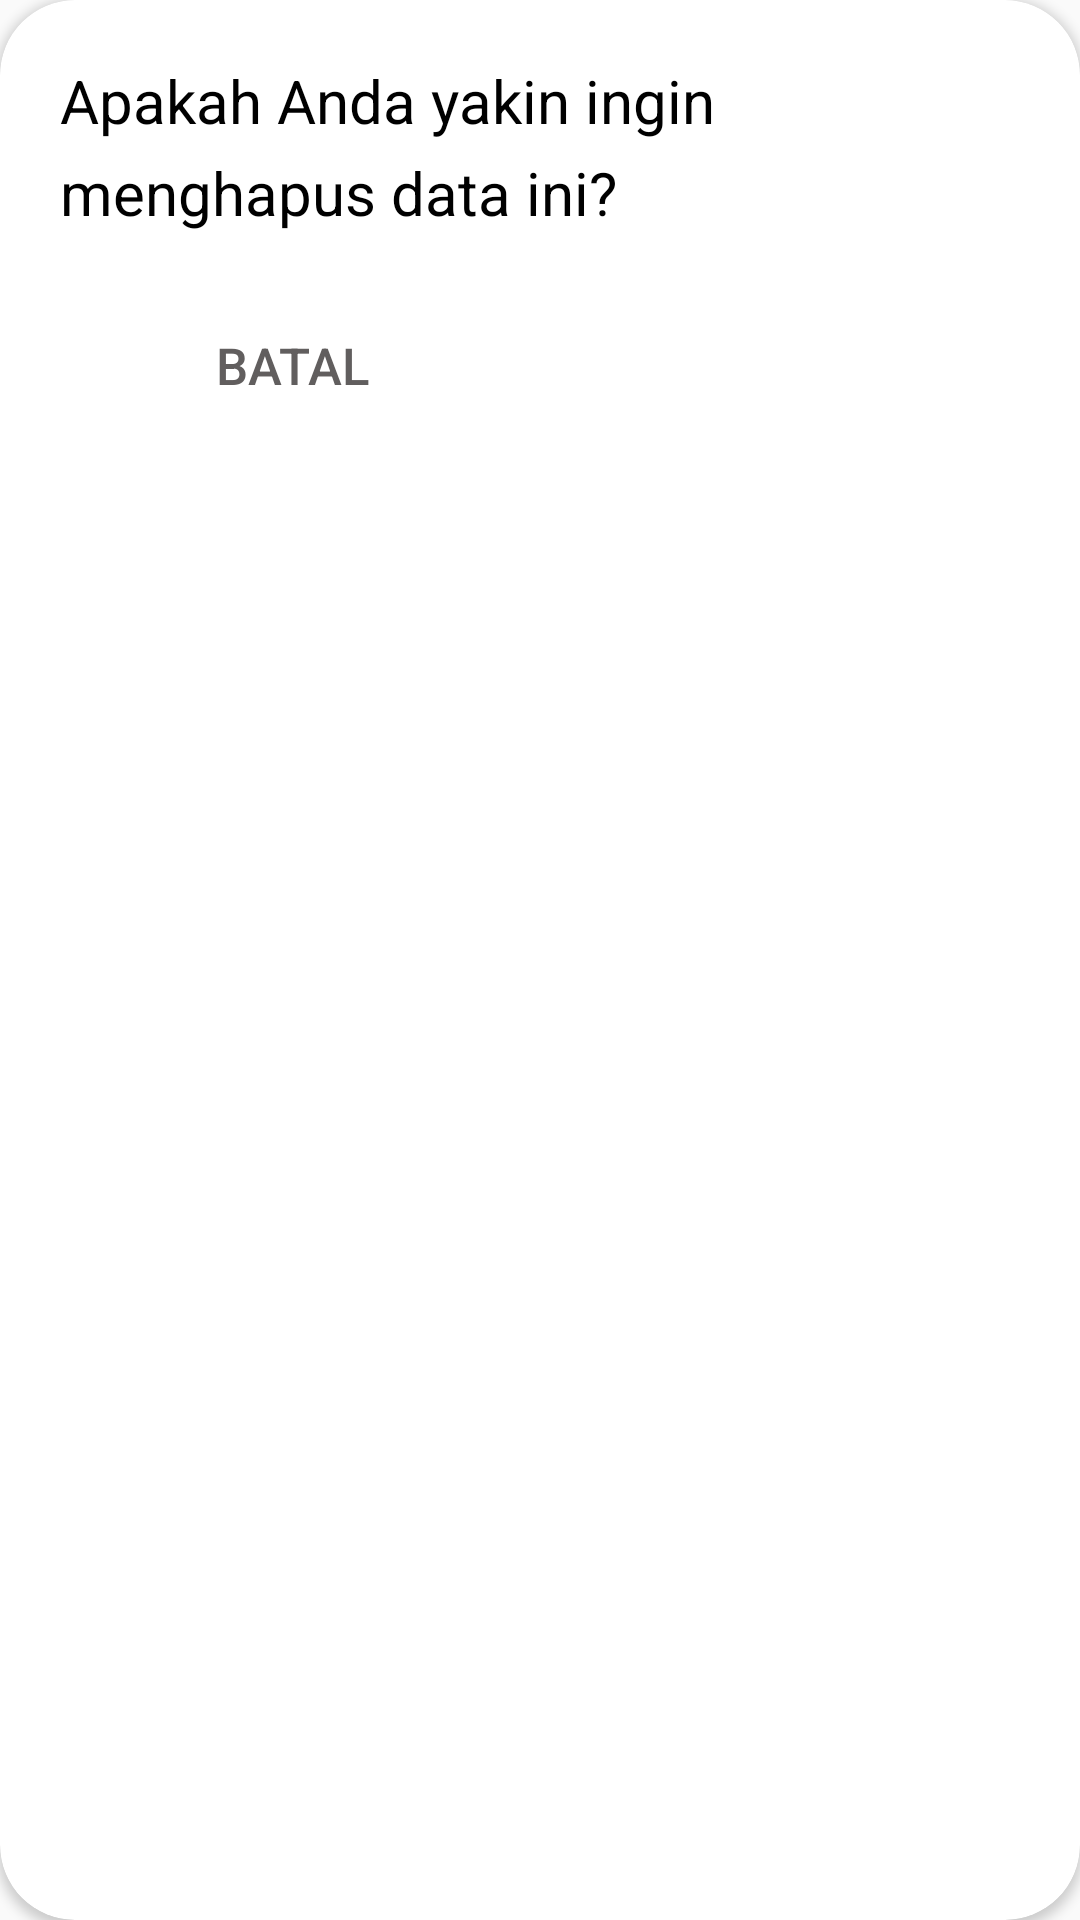

Produce the Android XML layout that renders to this screen, including the resource entries it uses.
<!-- AndroidManifest.xml: application theme Theme.FoodRecipes -->
<!-- res/layout/fragment_option_dialog.xml -->
<?xml version="1.0" encoding="utf-8"?>
<androidx.cardview.widget.CardView
    xmlns:android="http://schemas.android.com/apk/res/android"
    xmlns:tools="http://schemas.android.com/tools"
    xmlns:app="http://schemas.android.com/apk/res-auto"
    android:layout_width="match_parent"
    android:layout_height="wrap_content"
    app:cardCornerRadius="25dp">
    <LinearLayout
        android:id="@+id/fragement_layout"
        android:padding="20dp"
        android:layout_width="match_parent"
        android:layout_height="wrap_content"
        android:orientation="vertical">
        <TextView
            android:layout_width="match_parent"
            android:layout_height="wrap_content"
            android:text="Apakah Anda yakin ingin menghapus data ini?"
            android:textColor="@color/black"
            android:layout_marginBottom="20dp"
            android:lineSpacingExtra="7dp"
            android:textSize="20sp"/>
        <LinearLayout
            android:layout_width="match_parent"
            android:layout_height="match_parent"
            android:orientation="horizontal">
            <Button
                android:id="@+id/btn_cancel"
                android:layout_width="wrap_content"
                android:layout_height="wrap_content"
                android:text="Batal"
                android:textSize="17sp"
                android:layout_weight="1"
                android:background="@drawable/btncancel_dialog"
                android:textColor="#615E5E"
                android:layout_marginEnd="10dp"/>
            <Button
                android:id="@+id/btn_delete"
                android:layout_width="wrap_content"
                android:layout_height="wrap_content"
                android:layout_weight="1"
                android:text="Hapus"
                android:textSize="17sp"
                android:background="@drawable/btndelete_dialog"
                android:textColor="#FFFFFF"/>
        </LinearLayout>
    </LinearLayout>

</androidx.cardview.widget.CardView>
<!-- resources referenced by this layout -->
<resources>
  <style name="Theme.FoodRecipes" parent="Base.Theme.FoodRecipes" />
  <style name="Base.Theme.FoodRecipes" parent="Theme.AppCompat.Light.NoActionBar">
          
          
      </style>
  <!-- not gathered from this repository: default colours our renderer supplied (Android Studio template values) -->
  <color name="black">#FF000000</color>
</resources>
